Photos from the image-classification dataset "images" in the GitHub repository MIKIHERSHCOVITZ/ProductPrediction. Its 6 classes are: cakes cupcakes snack cakes, candy, chips pretzels snacks, chocolate, cookies biscuits, popcorn peanuts seeds related snacks.

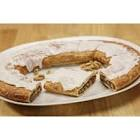
Label: cakes cupcakes snack cakes

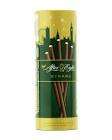
Label: chocolate

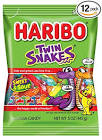
Label: candy

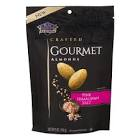
Label: popcorn peanuts seeds related snacks

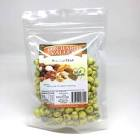
Label: chips pretzels snacks

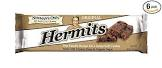
Label: cookies biscuits
